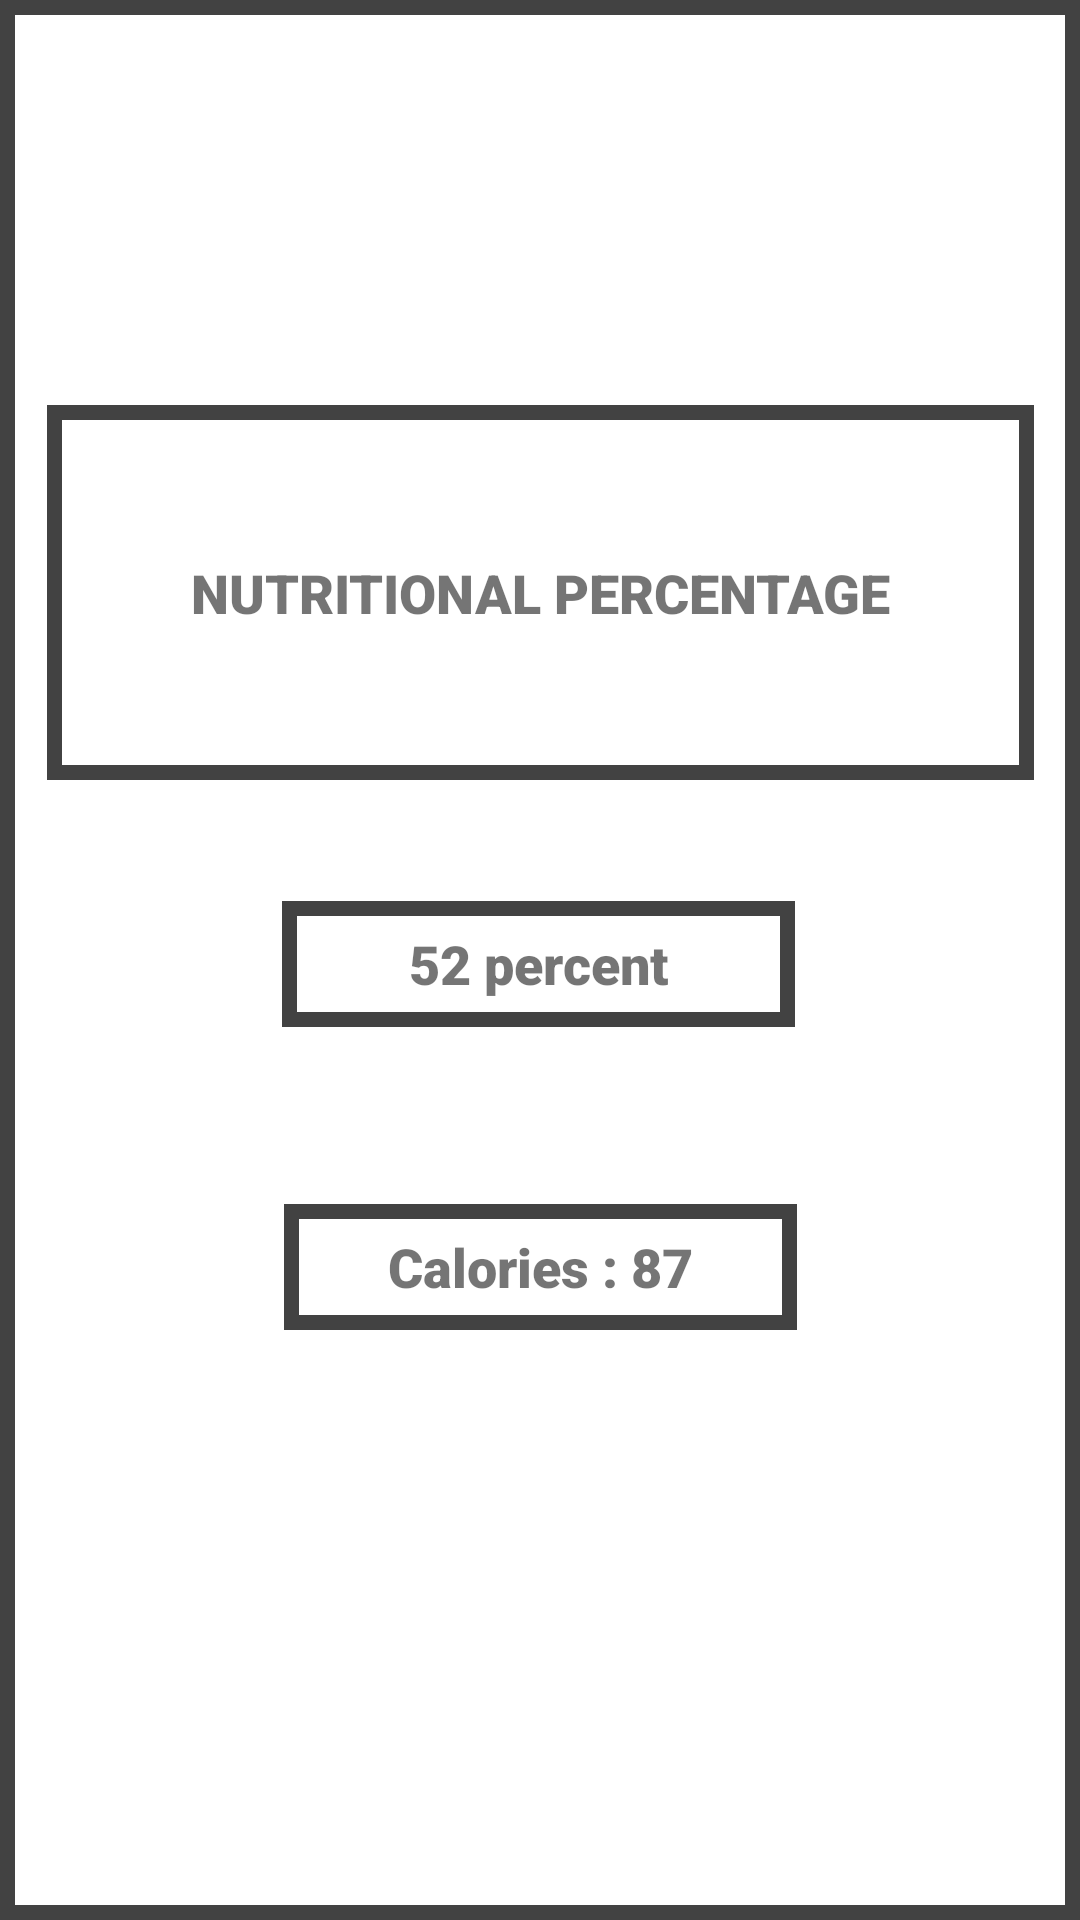

Produce the Android XML layout that renders to this screen, including the resource entries it uses.
<!-- AndroidManifest.xml: application theme Theme.Food_Nutrition -->
<!-- res/layout/activity_nutritional_2.xml -->
<?xml version="1.0" encoding="utf-8"?>
<androidx.constraintlayout.widget.ConstraintLayout xmlns:android="http://schemas.android.com/apk/res/android"
    xmlns:app="http://schemas.android.com/apk/res-auto"
    xmlns:tools="http://schemas.android.com/tools"
    android:layout_width="match_parent"
    android:layout_height="match_parent"
    tools:context=".Nutritional_Value"
    android:background="@drawable/textview_layout">

    <TextView
        android:id="@+id/nutritxt4"
        android:layout_width="329dp"
        android:layout_height="125dp"
        android:background="@drawable/textview_layout"
        android:fontFamily="sans-serif-black"
        android:gravity="center"
        android:text="NUTRITIONAL PERCENTAGE"
        android:textSize="18sp"
        android:textStyle="bold"
        app:layout_constraintBottom_toBottomOf="parent"
        app:layout_constraintEnd_toEndOf="parent"
        app:layout_constraintStart_toStartOf="parent"
        app:layout_constraintTop_toTopOf="parent"
        app:layout_constraintVertical_bias="0.262" />

    <TextView
        android:id="@+id/nutritxt5"
        android:layout_width="171dp"
        android:layout_height="42dp"
        android:background="@drawable/textview_layout"
        android:fontFamily="sans-serif-black"
        android:gravity="center"
        android:text="52 percent"
        android:textSize="18sp"
        app:layout_constraintBottom_toBottomOf="parent"
        app:layout_constraintEnd_toEndOf="parent"
        app:layout_constraintHorizontal_bias="0.497"
        app:layout_constraintStart_toStartOf="parent"
        app:layout_constraintTop_toBottomOf="@+id/nutritxt4"
        app:layout_constraintVertical_bias="0.119" />

    <TextView
        android:id="@+id/nutritxt9"
        android:layout_width="171dp"
        android:layout_height="42dp"
        android:background="@drawable/textview_layout"
        android:fontFamily="sans-serif-black"
        android:gravity="center"
        android:text="Calories : 87"
        android:textSize="18sp"
        app:layout_constraintBottom_toBottomOf="parent"
        app:layout_constraintEnd_toEndOf="parent"
        app:layout_constraintStart_toStartOf="parent"
        app:layout_constraintTop_toBottomOf="@+id/nutritxt5"
        app:layout_constraintVertical_bias="0.231" />

</androidx.constraintlayout.widget.ConstraintLayout>
<!-- resources referenced by this layout -->
<resources>
  <!-- drawable textview_layout (drawable) -->
  <?xml version="1.0" encoding="utf-8"?>
  <shape xmlns:android="http://schemas.android.com/apk/res/android"
      android:shape="rectangle">
  
      <stroke android:color="@color/cardview_dark_background"
          android:width="5dp"/>
  
  </shape>
  <style name="Theme.Food_Nutrition" parent="Theme.MaterialComponents.DayNight.DarkActionBar">
          
          <item name="colorPrimary">@color/purple_500</item>
          <item name="colorPrimaryVariant">@color/purple_700</item>
          <item name="colorOnPrimary">@color/white</item>
          
          <item name="colorSecondary">@color/teal_200</item>
          <item name="colorSecondaryVariant">@color/teal_700</item>
          <item name="colorOnSecondary">@color/black</item>
          
          <item name="android:statusBarColor" tools:targetApi="l">?attr/colorPrimaryVariant</item>
          
      </style>
  <!-- not gathered from this repository: default colours our renderer supplied (Android Studio template values) -->
  <color name="purple_500">#FF6200EE</color>
  <color name="purple_700">#FF3700B3</color>
  <color name="teal_200">#FF03DAC5</color>
  <color name="teal_700">#FF018786</color>
  <color name="black">#FF000000</color>
  <color name="white">#FFFFFFFF</color>
</resources>
